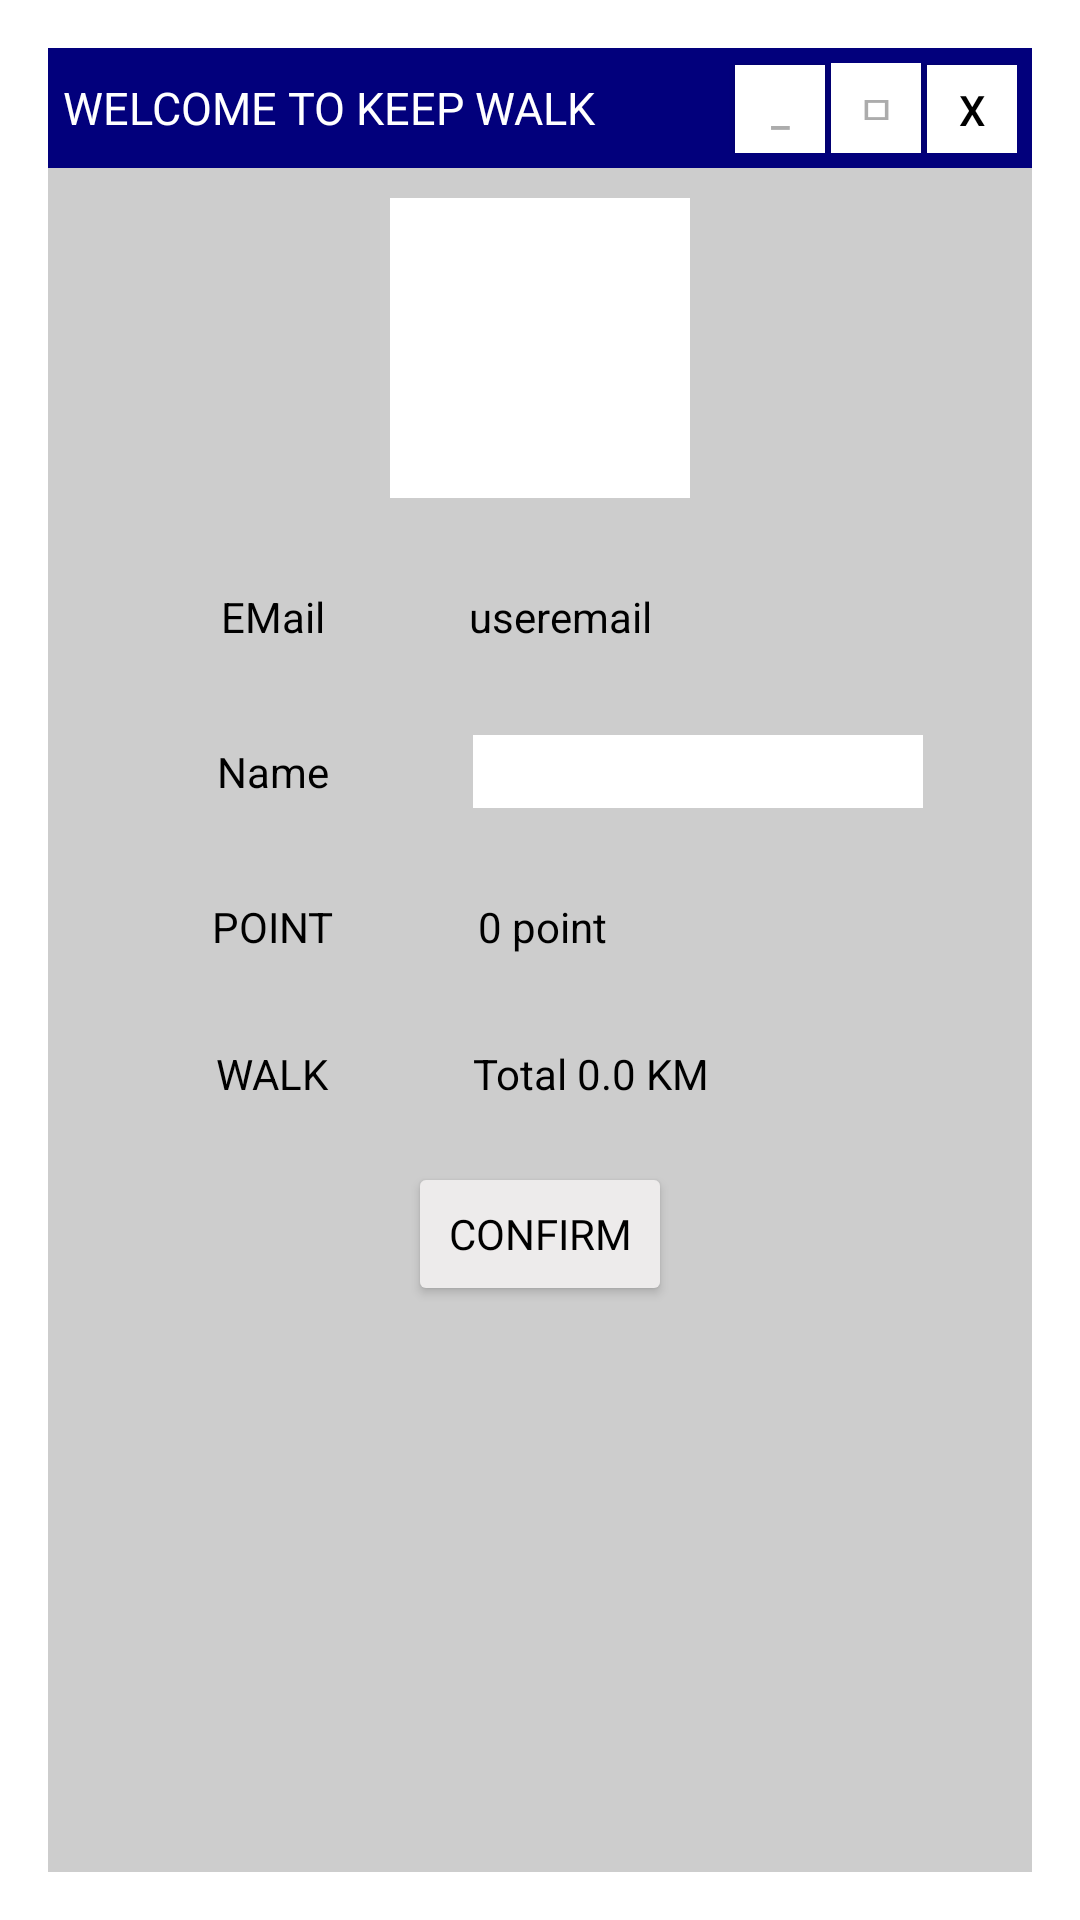

Android layout source for this screen:
<!-- AndroidManifest.xml: activity theme Theme.AppCompat.Dialog -->
<!-- res/layout/activity_user_info.xml -->
<?xml version="1.0" encoding="utf-8"?>
<LinearLayout xmlns:android="http://schemas.android.com/apk/res/android"
    xmlns:app="http://schemas.android.com/apk/res-auto"
    xmlns:tools="http://schemas.android.com/tools"
    android:layout_width="290dp"
    android:layout_height="wrap_content"
    android:orientation="vertical"
    android:background="#cdcdcd"
    tools:context=".UserInfoActivity">

    <LinearLayout
        android:padding="5dp"
        android:background="#02007c"
        android:orientation="horizontal"
        android:layout_width="match_parent"
        android:layout_height="wrap_content">

        <TextView
            android:layout_gravity="left|center_vertical"
            android:text="WELCOME TO KEEP WALK"
            android:textColor="#ffffff"
            android:textSize="15dp"
            android:fontFamily="@font/fontstyle"
            android:layout_width="wrap_content"
            android:layout_height="wrap_content"/>

        <View
            android:layout_width="0dp"
            android:layout_height="0dp"
            android:layout_weight="1" />

        <LinearLayout
            android:layout_gravity="right"
            android:layout_marginLeft="5dp"
            android:layout_width="wrap_content"
            android:layout_height="wrap_content">

            <Button
                android:layout_width="30dp"
                android:layout_height="30dp"
                android:layout_marginLeft="2dp"
                android:background="#FFFFFF"
                android:backgroundTintMode="multiply"
                android:text="_"
                android:textColor="#ACACAC"
                app:backgroundTint="#FFFFFF" />

            <Button
                android:layout_width="30dp"
                android:layout_height="30dp"
                android:layout_marginLeft="2dp"
                android:background="#FFFFFF"
                android:backgroundTintMode="multiply"
                android:text="ㅁ"
                android:textColor="#ACACAC"
                app:backgroundTint="#FFFFFF" />

            <Button
                android:id="@+id/btn_Close"
                android:textColor="#000000"
                android:text="X"
                android:layout_width="30dp"
                android:layout_height="30dp"
                android:layout_marginLeft="2dp"
                android:onClick="onClose"
                android:background="#FFFFFF"
                android:backgroundTintMode="multiply"
                app:backgroundTint="#FFFFFF" />
        </LinearLayout>



    </LinearLayout>

    <LinearLayout
        android:orientation="horizontal"
        android:layout_marginTop="10dp"
        android:padding="10dp"
        android:layout_gravity="center"
        android:gravity="center"
        android:background="#ffffff"
        android:layout_width="100dp"
        android:layout_height="100dp">

        <ImageView
            android:visibility="visible"
            android:id="@+id/img_UserInfo_Prof"
            android:layout_gravity="center"
            android:src="@drawable/default_avatar"
            android:layout_width="match_parent"
            android:layout_height="match_parent"/>

    </LinearLayout>

    <LinearLayout
        android:padding="10dp"
        android:orientation="vertical"
        android:layout_width="match_parent"
        android:layout_height="wrap_content">

        <LinearLayout
            android:layout_marginTop="10dp"
            android:padding="10dp"
            android:gravity="center_vertical|center"
            android:layout_width="match_parent"
            android:layout_height="wrap_content">

            <TextView
                android:textColor="#000"
                android:layout_gravity="center_vertical"
                android:layout_width="wrap_content"
                android:layout_height="wrap_content"
                android:layout_marginLeft="20dp"
                android:layout_marginRight="10dp"
                android:text="EMail"/>

            <TextView
                android:id="@+id/txt_UserEmail"
                android:textColor="#000"
                android:text="useremail"
                android:layout_marginLeft="38dp"
                android:layout_gravity="center_vertical"
                android:layout_width="150dp"
                android:layout_height="wrap_content"/>

        </LinearLayout>

        <LinearLayout
            android:layout_marginTop="10dp"
            android:padding="10dp"
            android:gravity="center_vertical|center"
            android:layout_width="match_parent"
            android:layout_height="wrap_content">

            <TextView
                android:textColor="#000"
                android:layout_gravity="center_vertical"
                android:layout_width="wrap_content"
                android:layout_height="wrap_content"
                android:layout_marginLeft="20dp"
                android:layout_marginRight="10dp"
                android:text="Name"/>

            <EditText
                android:id="@+id/edt_User_Name"
                android:textColor="#000"
                android:layout_marginLeft="38dp"
                android:layout_gravity="center_vertical"
                android:background="#ffffff"
                android:layout_width="150dp"
                android:layout_height="wrap_content"/>

        </LinearLayout>

        <LinearLayout
            android:layout_marginTop="10dp"
            android:padding="10dp"
            android:gravity="center_vertical|center"
            android:layout_width="match_parent"
            android:layout_height="wrap_content">

            <TextView
                android:textColor="#000"
                android:layout_gravity="center_vertical"
                android:layout_width="wrap_content"
                android:layout_height="wrap_content"
                android:layout_marginLeft="20dp"
                android:layout_marginRight="10dp"
                android:text="POINT"/>

            <TextView
                android:id="@+id/txt_Point"
                android:textColor="#000"
                android:text="0 point"
                android:layout_marginLeft="38dp"
                android:layout_gravity="center_vertical"
                android:layout_width="150dp"
                android:layout_height="wrap_content"/>

        </LinearLayout>

        <LinearLayout
            android:layout_marginTop="10dp"
            android:padding="10dp"
            android:gravity="center_vertical|center"
            android:layout_width="match_parent"
            android:layout_height="wrap_content">

            <TextView
                android:textColor="#000"
                android:layout_gravity="center_vertical"
                android:layout_width="wrap_content"
                android:layout_height="wrap_content"
                android:layout_marginLeft="20dp"
                android:layout_marginRight="10dp"
                android:text="WALK"/>

            <TextView
                android:id="@+id/txt_km"
                android:textColor="#000"
                android:text="Total 0.0 KM"
                android:layout_marginLeft="38dp"
                android:layout_gravity="center_vertical"
                android:layout_width="150dp"
                android:layout_height="wrap_content"/>

        </LinearLayout>

        <Button
            android:id="@+id/btn_UserInfo_Confirm"
            android:text="CONFIRM"
            android:fontFamily="@font/fontstyle"
            android:textColor="#000000"
            android:backgroundTint="#EDEBEB"
            android:layout_marginTop="10dp"
            android:layout_gravity="center"
            android:layout_width="wrap_content"
            android:layout_height="wrap_content"/>



    </LinearLayout>




</LinearLayout>
<!-- resources referenced by this layout -->
<resources>

</resources>
